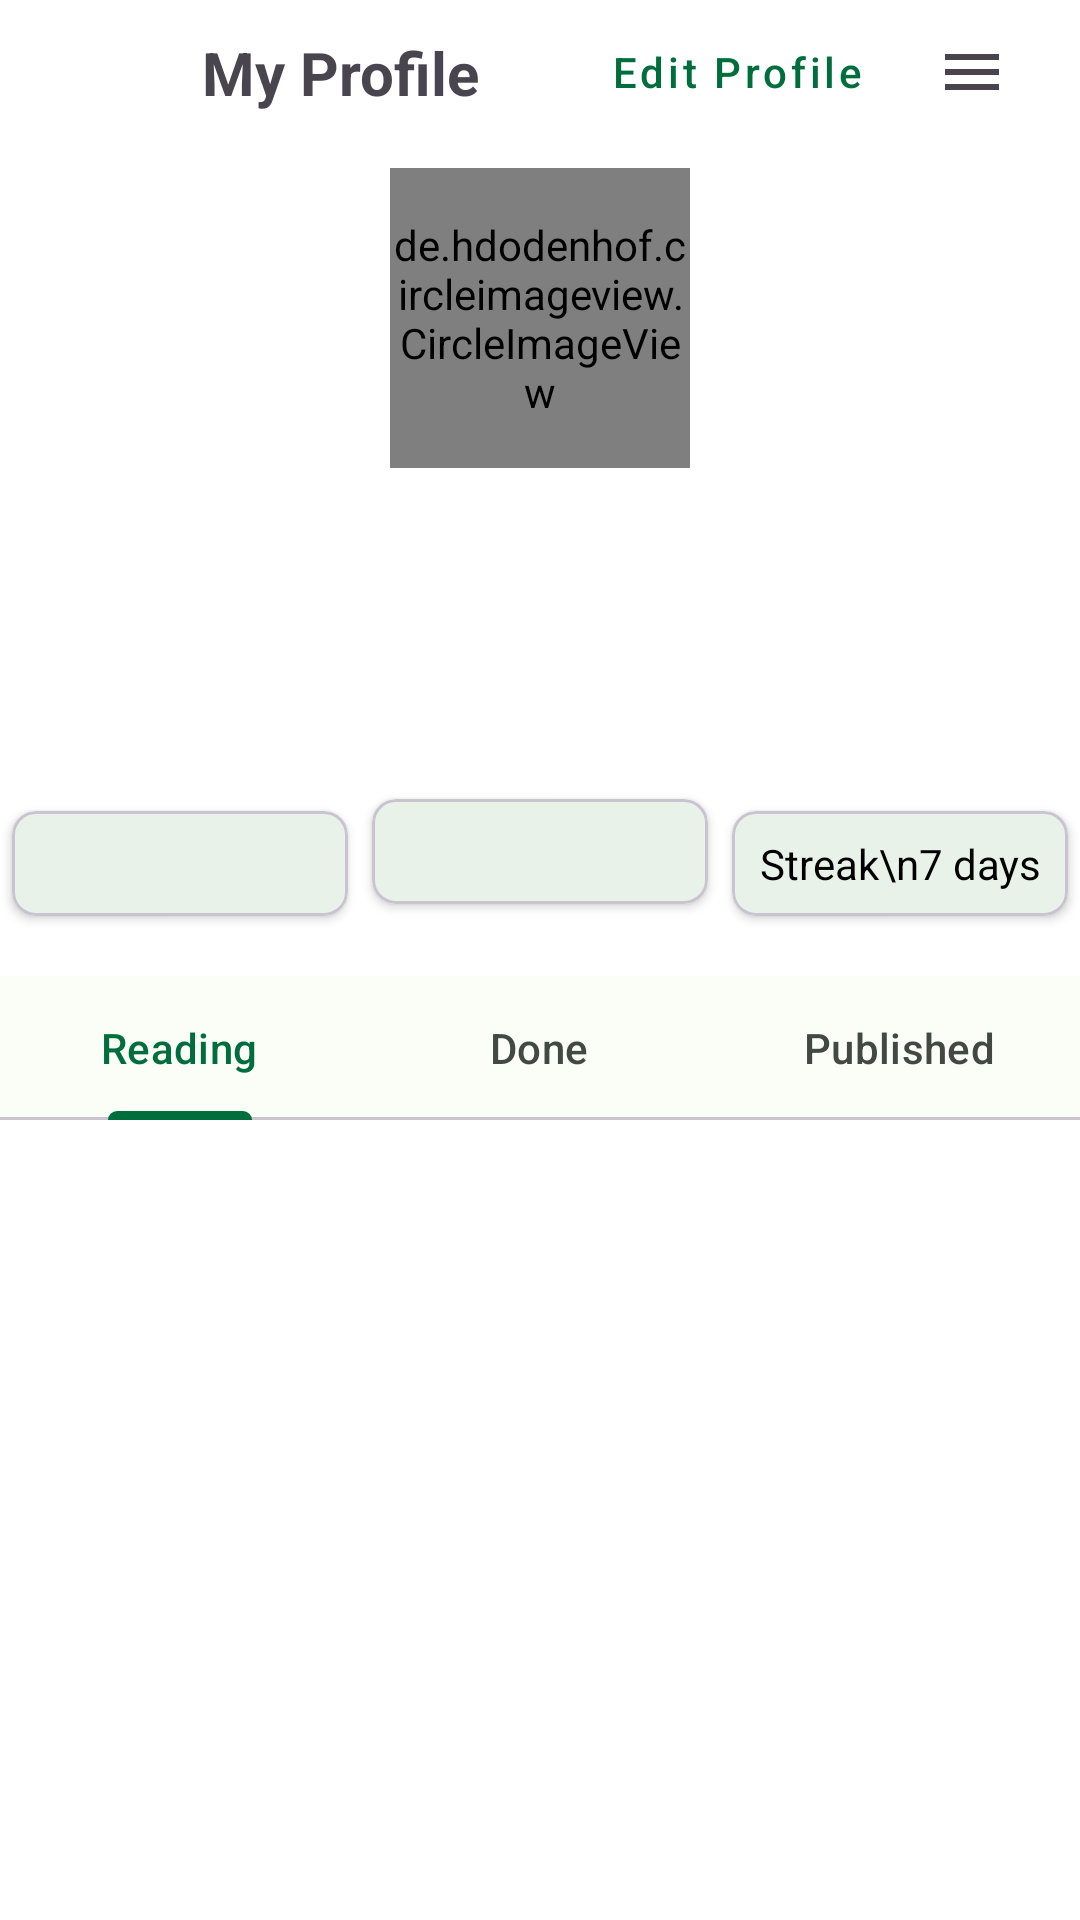

Here is an Android app screen rendered from its layout file. Give the layout XML and the strings, colors and styles it references.
<!-- AndroidManifest.xml: application theme Theme.Booknest3 -->
<!-- res/layout/fragment_profile.xml -->
<?xml version="1.0" encoding="utf-8"?>
<androidx.constraintlayout.widget.ConstraintLayout xmlns:android="http://schemas.android.com/apk/res/android"
    xmlns:app="http://schemas.android.com/apk/res-auto"
    xmlns:tools="http://schemas.android.com/tools"
    android:layout_width="match_parent"
    android:layout_height="match_parent"
    android:background="@android:color/white"
    tools:context=".ProfileFragment">

    
    <ImageView
        android:id="@+id/back_arrow"
        android:layout_width="wrap_content"
        android:layout_height="wrap_content"
        android:layout_marginStart="16dp"
        android:layout_marginTop="16dp"
        android:padding="8dp"
        android:src="@drawable/ic_arrow_back"
        app:layout_constraintStart_toStartOf="parent"
        app:layout_constraintTop_toTopOf="parent" />

    <TextView
        android:id="@+id/profile_title"
        android:layout_width="wrap_content"
        android:layout_height="wrap_content"
        android:text="My Profile"
        android:textSize="20sp"
        android:textStyle="bold"
        app:layout_constraintBottom_toBottomOf="@+id/back_arrow"
        app:layout_constraintEnd_toStartOf="@+id/edit_profile_button"
        app:layout_constraintStart_toEndOf="@+id/back_arrow"
        app:layout_constraintTop_toTopOf="@+id/back_arrow" />

    <ImageView
        android:id="@+id/menu_button"
        android:layout_width="wrap_content"
        android:layout_height="wrap_content"
        android:layout_marginEnd="16dp"
        android:padding="8dp"
        android:src="@drawable/ic_menu"
        app:layout_constraintBottom_toBottomOf="@+id/back_arrow"
        app:layout_constraintEnd_toEndOf="parent"
        app:layout_constraintTop_toTopOf="@+id/back_arrow" />

    <com.google.android.material.button.MaterialButton
        android:id="@+id/edit_profile_button"
        style="@style/Widget.MaterialComponents.Button.TextButton"
        android:layout_width="wrap_content"
        android:layout_height="wrap_content"
        android:layout_marginEnd="8dp"
        android:text="Edit Profile"
        android:textAllCaps="false"
        app:layout_constraintBottom_toBottomOf="@+id/menu_button"
        app:layout_constraintEnd_toStartOf="@+id/menu_button"
        app:layout_constraintTop_toTopOf="@+id/menu_button" />


    
    <de.hdodenhof.circleimageview.CircleImageView
        android:id="@+id/profile_image"
        android:layout_width="100dp"
        android:layout_height="100dp"
        android:layout_marginTop="24dp"
        android:src="@drawable/saitama_placeholder"
        app:layout_constraintEnd_toEndOf="parent"
        app:layout_constraintStart_toStartOf="parent"
        app:layout_constraintTop_toBottomOf="@+id/back_arrow" />

    <TextView
        android:id="@+id/profile_name"
        android:layout_width="wrap_content"
        android:layout_height="wrap_content"
        android:layout_marginTop="16dp"
        android:textColor="@android:color/black"
        android:textSize="24sp"
        android:textStyle="bold"
        app:layout_constraintEnd_toEndOf="parent"
        app:layout_constraintStart_toStartOf="parent"
        app:layout_constraintTop_toBottomOf="@+id/profile_image"
        tools:text="Saitama" />

    <TextView
        android:id="@+id/profile_handle"
        android:layout_width="wrap_content"
        android:layout_height="wrap_content"
        android:layout_marginTop="4dp"
        app:layout_constraintEnd_toEndOf="parent"
        app:layout_constraintStart_toStartOf="parent"
        app:layout_constraintTop_toBottomOf="@+id/profile_name"
        tools:text="@saitama.1" />

    <TextView
        android:id="@+id/profile_bio"
        android:layout_width="0dp"
        android:layout_height="wrap_content"
        android:layout_marginTop="16dp"
        android:gravity="center"
        android:paddingStart="24dp"
        android.paddingEnd="24dp"
        app:layout_constraintEnd_toEndOf="parent"
        app:layout_constraintStart_toStartOf="parent"
        app:layout_constraintTop_toBottomOf="@+id/profile_handle"
        tools:text="Avid reader &amp; indie author | Fantasy &amp; Sci-Fi enthusiast | Currently writing my debut novel\nwww.facebook.blahblah" />

    
    <com.google.android.material.card.MaterialCardView
        android:id="@+id/books_read_card"
        style="@style/StatCard"
        app:layout_constraintEnd_toStartOf="@+id/published_card"
        app:layout_constraintHorizontal_chainStyle="spread"
        app:layout_constraintStart_toStartOf="parent"
        app:layout_constraintTop_toTopOf="@+id/published_card">

        <TextView
            android:id="@+id/stat_books_read_text"
            style="@style/StatText"
            tools:text="Books read\n1" />
    </com.google.android.material.card.MaterialCardView>

    <com.google.android.material.card.MaterialCardView
        android:id="@+id/published_card"
        style="@style/StatCard"
        android:layout_marginTop="24dp"
        app:layout_constraintEnd_toStartOf="@+id/streak_card"
        app:layout_constraintStart_toEndOf="@+id/books_read_card"
        app:layout_constraintTop_toBottomOf="@+id/profile_bio">

        <TextView
            android:id="@+id/stat_published_text"
            style="@style/StatText"
            tools:text="Published\n3" />
    </com.google.android.material.card.MaterialCardView>

    <com.google.android.material.card.MaterialCardView
        android:id="@+id/streak_card"
        style="@style/StatCard"
        app:layout_constraintEnd_toEndOf="parent"
        app:layout_constraintStart_toEndOf="@+id/published_card"
        app:layout_constraintTop_toTopOf="@+id/published_card">

        <TextView
            android:id="@+id/stat_streak_text"
            style="@style/StatText"
            android:text="Streak\n7 days" />
    </com.google.android.material.card.MaterialCardView>


    
    <com.google.android.material.tabs.TabLayout
        android:id="@+id/tab_layout"
        android:layout_width="0dp"
        android:layout_height="wrap_content"
        android:layout_marginTop="24dp"
        app:layout_constraintEnd_toEndOf="parent"
        app:layout_constraintStart_toStartOf="parent"
        app:layout_constraintTop_toBottomOf="@+id/published_card"
        app:tabGravity="fill"
        app:tabMode="fixed">

        <com.google.android.material.tabs.TabItem android:text="Reading" />
        <com.google.android.material.tabs.TabItem android:text="Done" />
        <com.google.android.material.tabs.TabItem android:text="Published" />

    </com.google.android.material.tabs.TabLayout>

    
    <androidx.recyclerview.widget.RecyclerView
        android:id="@+id/books_recycler_view"
        android:layout_width="0dp"
        android:layout_height="0dp"
        app:layout_constraintBottom_toBottomOf="parent"
        app:layout_constraintEnd_toEndOf="parent"
        app:layout_constraintStart_toStartOf="parent"
        app:layout_constraintTop_toBottomOf="@+id/tab_layout"
        tools:listitem="@layout/item_book_profile" />

</androidx.constraintlayout.widget.ConstraintLayout>
<!-- res/layout/item_book_profile.xml (included above) -->
<?xml version="1.0" encoding="utf-8"?>
<androidx.constraintlayout.widget.ConstraintLayout xmlns:android="http://schemas.android.com/apk/res/android"
    xmlns:app="http://schemas.android.com/apk/res-auto"
    xmlns:tools="http://schemas.android.com/tools"
    android:layout_width="match_parent"
    android:layout_height="wrap_content"
    android:padding="8dp">

    <ImageView
        android:id="@+id/book_cover_image"
        android:layout_width="80dp"
        android:layout_height="120dp"
        android:scaleType="centerCrop"
        android:src="@drawable/icon"
        app:layout_constraintStart_toStartOf="parent"
        app:layout_constraintTop_toTopOf="parent" />

    <TextView
        android:id="@+id/book_title"
        android:layout_width="0dp"
        android:layout_height="wrap_content"
        android:layout_marginStart="16dp"
        android:maxLines="2"
        android:ellipsize="end"
        android:textStyle="bold"
        android:textColor="@android:color/black"
        app:layout_constraintTop_toTopOf="@+id/book_cover_image"
        app:layout_constraintStart_toEndOf="@+id/book_cover_image"
        app:layout_constraintEnd_toEndOf="parent"
        tools:text="Beyond the Ocean Door" />

    <TextView
        android:id="@+id/book_author"
        android:layout_width="0dp"
        android:layout_height="wrap_content"
        android:layout_marginTop="4dp"
        android:maxLines="1"
        android:ellipsize="end"
        android:textSize="12sp"
        android:textColor="@android:color/darker_gray"
        app:layout_constraintTop_toBottomOf="@+id/book_title"
        app:layout_constraintStart_toStartOf="@+id/book_title"
        app:layout_constraintEnd_toEndOf="@id/book_title"
        tools:text="by Amisha Sathi" />

    <com.google.android.material.progressindicator.LinearProgressIndicator
        android:id="@+id/progress_bar"
        android:layout_width="0dp"
        android:layout_height="wrap_content"
        android:layout_marginTop="8dp"
        android:progress="95"
        app:layout_constraintTop_toBottomOf="@+id/book_author"
        app:layout_constraintStart_toStartOf="@+id/book_title"
        app:layout_constraintEnd_toEndOf="@id/book_title" />

    <TextView
        android:id="@+id/progress_text"
        android:layout_width="wrap_content"
        android:layout_height="wrap_content"
        android:textSize="12sp"
        android:textColor="@android:color/darker_gray"
        app:layout_constraintTop_toBottomOf="@+id/progress_bar"
        app:layout_constraintEnd_toEndOf="@+id/progress_bar"
        tools:text="95%" />

</androidx.constraintlayout.widget.ConstraintLayout>
<!-- resources referenced by this layout -->
<resources>
  <!-- drawable ic_menu (drawable) -->
  <vector xmlns:android="http://schemas.android.com/apk/res/android"
      android:width="24dp"
      android:height="24dp"
      android:viewportWidth="24.0"
      android:viewportHeight="24.0"
      android:tint="?attr/colorControlNormal">
      <path
          android:fillColor="@android:color/black"
          android:pathData="M3,18h18v-2H3v2zM3,13h18v-2H3v2zM3,6v2h18V6H3z"/>
  </vector>
  <style name="StatCard" parent="Widget.MaterialComponents.CardView">
          <item name="android:layout_width">0dp</item>
          <item name="android:layout_height">wrap_content</item>
          <item name="android:layout_weight">1</item>
          <item name="android:layout_margin">4dp</item>
          <item name="cardElevation">2dp</item>
          <item name="cardCornerRadius">8dp</item>
      </style>
  <style name="StatText" parent="Widget.AppCompat.TextView">
          <item name="android:layout_width">match_parent</item>
          <item name="android:layout_height">wrap_content</item>
          <item name="android:gravity">center</item>
          <item name="android:padding">8dp</item>
          <item name="android:textColor">@android:color/black</item>
          <item name="android:textSize">14sp</item>
          <item name="android:lineSpacingExtra">4sp</item>
      </style>
  <color name="md_theme_light_primary">#006D3D</color>
  <color name="md_theme_light_onPrimary">#FFFFFF</color>
  <color name="md_theme_light_primaryContainer">#9EF6B8</color>
  <color name="md_theme_light_onPrimaryContainer">#00210E</color>
  <color name="md_theme_light_secondary">#4F6353</color>
  <color name="md_theme_light_onSecondary">#FFFFFF</color>
  <color name="md_theme_light_secondaryContainer">#D2E8D4</color>
  <color name="md_theme_light_onSecondaryContainer">#0D1F13</color>
  <color name="md_theme_light_tertiary">#3D6473</color>
  <color name="md_theme_light_onTertiary">#FFFFFF</color>
  <color name="md_theme_light_tertiaryContainer">#C0E9FB</color>
  <color name="md_theme_light_onTertiaryContainer">#001F29</color>
  <color name="md_theme_light_error">#BA1A1A</color>
  <color name="md_theme_light_onError">#FFFFFF</color>
  <color name="md_theme_light_background">#FBFDF7</color>
  <color name="md_theme_light_onBackground">#1A1C1A</color>
  <color name="md_theme_light_surface">#FBFDF7</color>
  <color name="md_theme_light_onSurface">#1A1C1A</color>
  <color name="md_theme_light_surfaceVariant">#DDE5DA</color>
  <color name="md_theme_light_onSurfaceVariant">#414942</color>
  <color name="md_theme_light_outline">#717971</color>
</resources>
